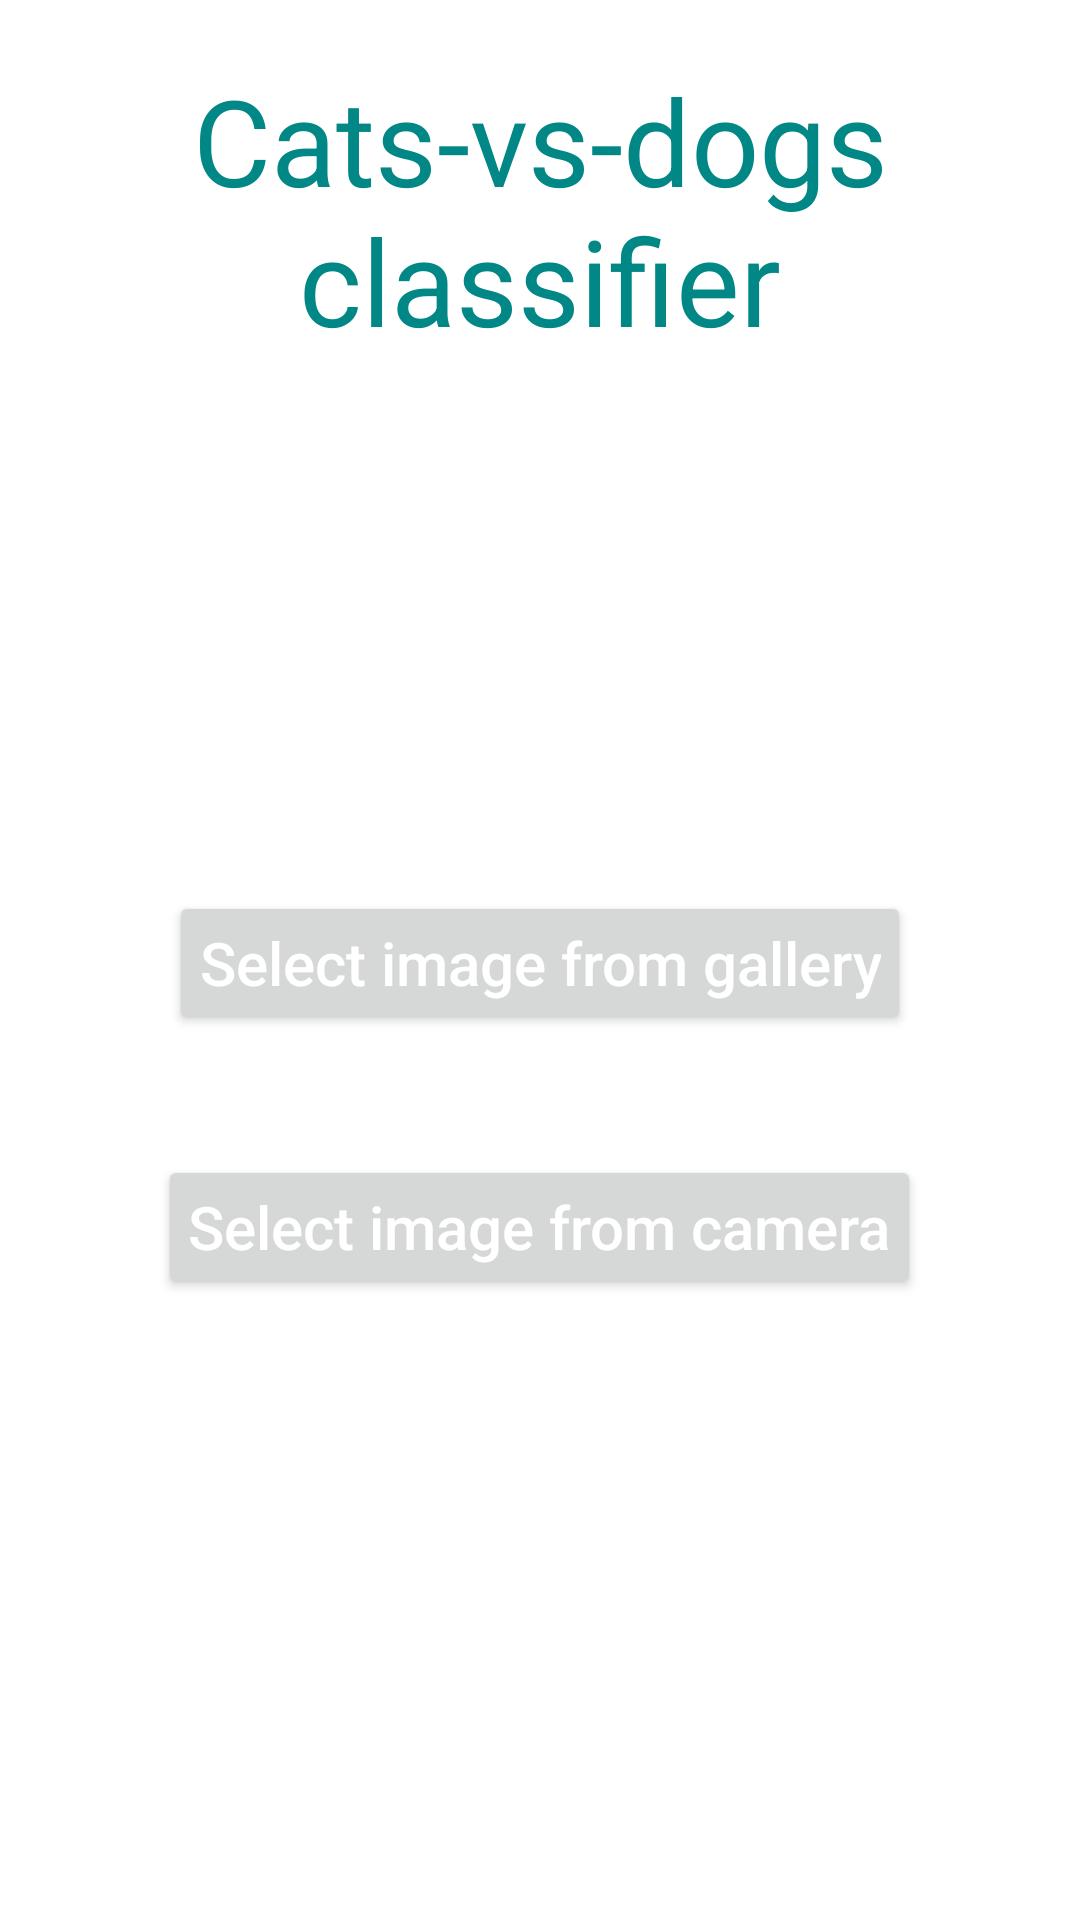

Here is an Android app screen rendered from its layout file. Give the layout XML and the strings, colors and styles it references.
<!-- AndroidManifest.xml: application theme Theme.ImageClassifier2 -->
<!-- res/layout/activity_main.xml -->
<?xml version="1.0" encoding="utf-8"?>
<LinearLayout xmlns:android="http://schemas.android.com/apk/res/android"
    xmlns:app="http://schemas.android.com/apk/res-auto"
    xmlns:tools="http://schemas.android.com/tools"
    android:layout_width="match_parent"
    android:layout_height="match_parent"
    android:orientation="vertical"
    tools:context=".MainActivity">

    <TextView
        android:id="@+id/tv_top_heading"
        android:layout_width="match_parent"
        android:layout_height="wrap_content"
        android:layout_marginTop="20dp"
        android:foregroundGravity="top"
        android:text="Cats-vs-dogs classifier"
        android:textAlignment="center"
        android:textColor="@color/teal_700"
        android:textSize="40sp"
        android:gravity="center_horizontal" />

    <LinearLayout
        android:layout_width="match_parent"
        android:layout_height="match_parent"
        android:gravity="center"
        android:orientation="vertical"
        android:layout_marginBottom="30dp">

        <Button
            android:id="@+id/b_select_from_gal"
            android:layout_width="wrap_content"
            android:layout_height="wrap_content"
            android:layout_margin="20dp"
            android:padding="10dp"
            android:text="Select image from gallery"
            android:textSize="20sp"
            android:textAllCaps="false"
            android:textColor="@color/white" />

        <Button
            android:id="@+id/b_select_from_cam"
            android:layout_width="wrap_content"
            android:layout_height="wrap_content"
            android:layout_margin="20dp"
            android:padding="10dp"
            android:text="Select image from camera"
            android:textSize="20sp"
            android:textAllCaps="false"
            android:textColor="@color/white"
            />

    </LinearLayout>

</LinearLayout>
<!-- resources referenced by this layout -->
<resources>
  <style name="Theme.ImageClassifier2" parent="Theme.MaterialComponents.DayNight.DarkActionBar">
          
          <item name="colorPrimary">@color/purple_500</item>
          <item name="colorPrimaryVariant">@color/purple_700</item>
          <item name="colorOnPrimary">@color/white</item>
          
          <item name="colorSecondary">@color/teal_200</item>
          <item name="colorSecondaryVariant">@color/teal_700</item>
          <item name="colorOnSecondary">@color/black</item>
          
          <item name="android:statusBarColor" tools:targetApi="l">?attr/colorPrimaryVariant</item>
          
      </style>
  <!-- not gathered from this repository: default colours our renderer supplied (Android Studio template values) -->
  <color name="purple_500">#FF6200EE</color>
  <color name="purple_700">#FF3700B3</color>
  <color name="teal_200">#FF03DAC5</color>
  <color name="teal_700">#FF018786</color>
  <color name="black">#FF000000</color>
  <color name="white">#FFFFFFFF</color>
</resources>
